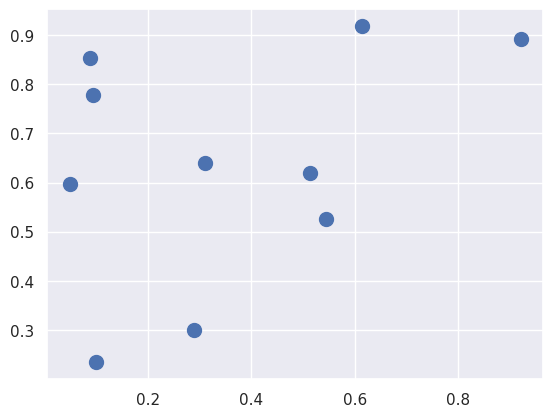

The script that saved this image:
import numpy as np
import matplotlib.pyplot as plt
import seaborn; seaborn.set()
X = np.random.rand(10,2)
dist_sq = np.sum((X[:,np.newaxis,:] - X[np.newaxis,:,:]) ** 2, axis=-1)
plt.scatter(X[:, 0], X[:, 1], s=100);
print(dist_sq.diagonal())
plt.show()